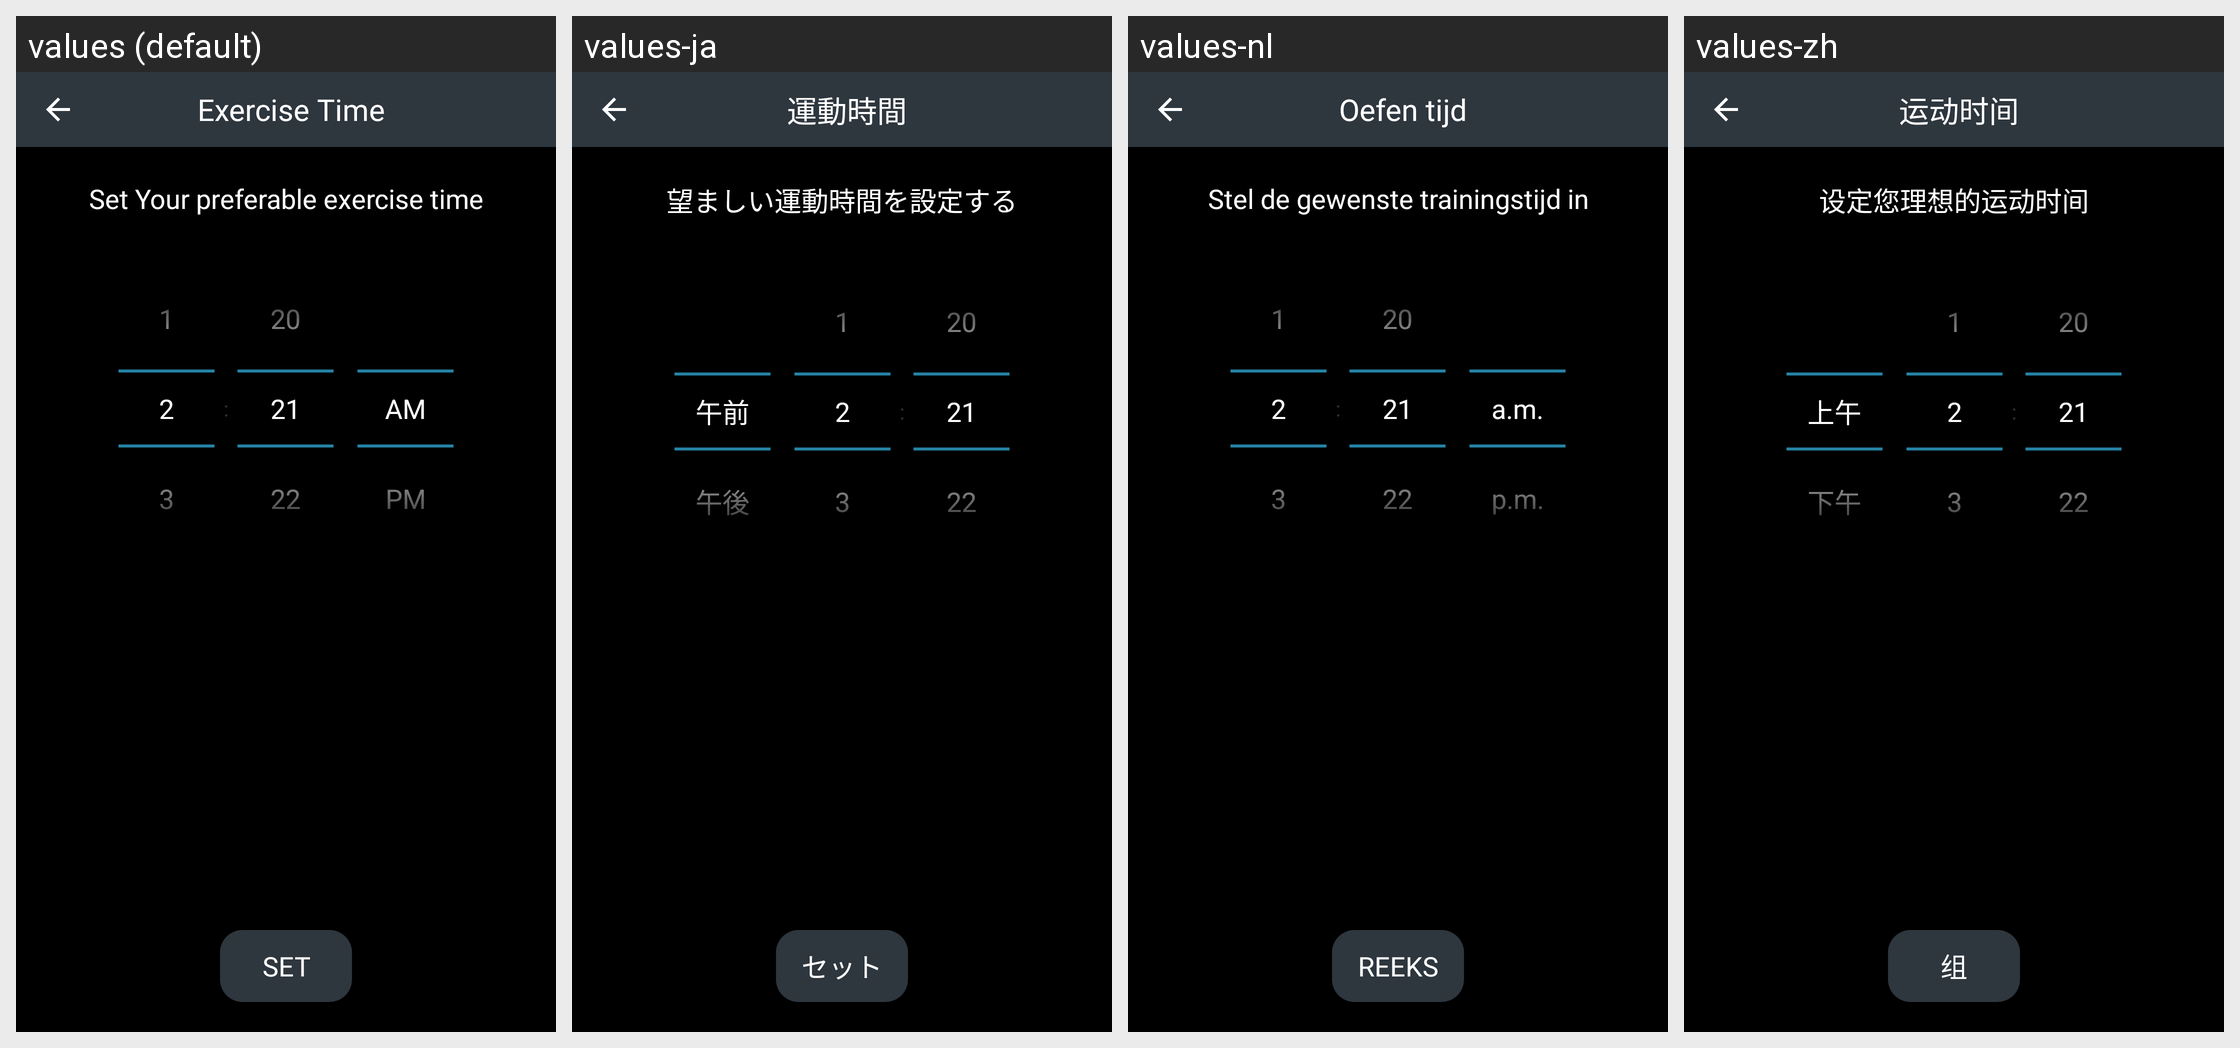

For this localized Android screen grid, give each drawn string resource with its value in every locale shown.
Android screen res/layout/fragment_exercisetime.xml rendered under 4 locales, left to right: values (default), values-ja, values-nl, values-zh. Device: Nexus 5 (rendered at 1080×1920; each locale shown at half size, 540×960, under a caption strip naming it); theme AppTheme.
Other locales in the repository, not shown: values-ar, values-de, values-es, values-fr, values-in, values-it, values-ko, values-pt, values-ru.
Strings drawn on this screen, with the default value and each locale's value (text and hints the layout hard-codes, and strings that could not be matched under every locale, appear in the picture but are not listed):

exercise_time
  values: Exercise Time
  values-ja: 運動時間
  values-nl: Oefen tijd
  values-zh: 运动时间

set_your_preferable_exercise_time
  values: Set Your preferable exercise time
  values-ja: 望ましい運動時間を設定する
  values-nl: Stel de gewenste trainingstijd in
  values-zh: 设定您理想的运动时间

set
  values: Set
  values-ja: セット
  values-nl: Reeks
  values-zh: 组
